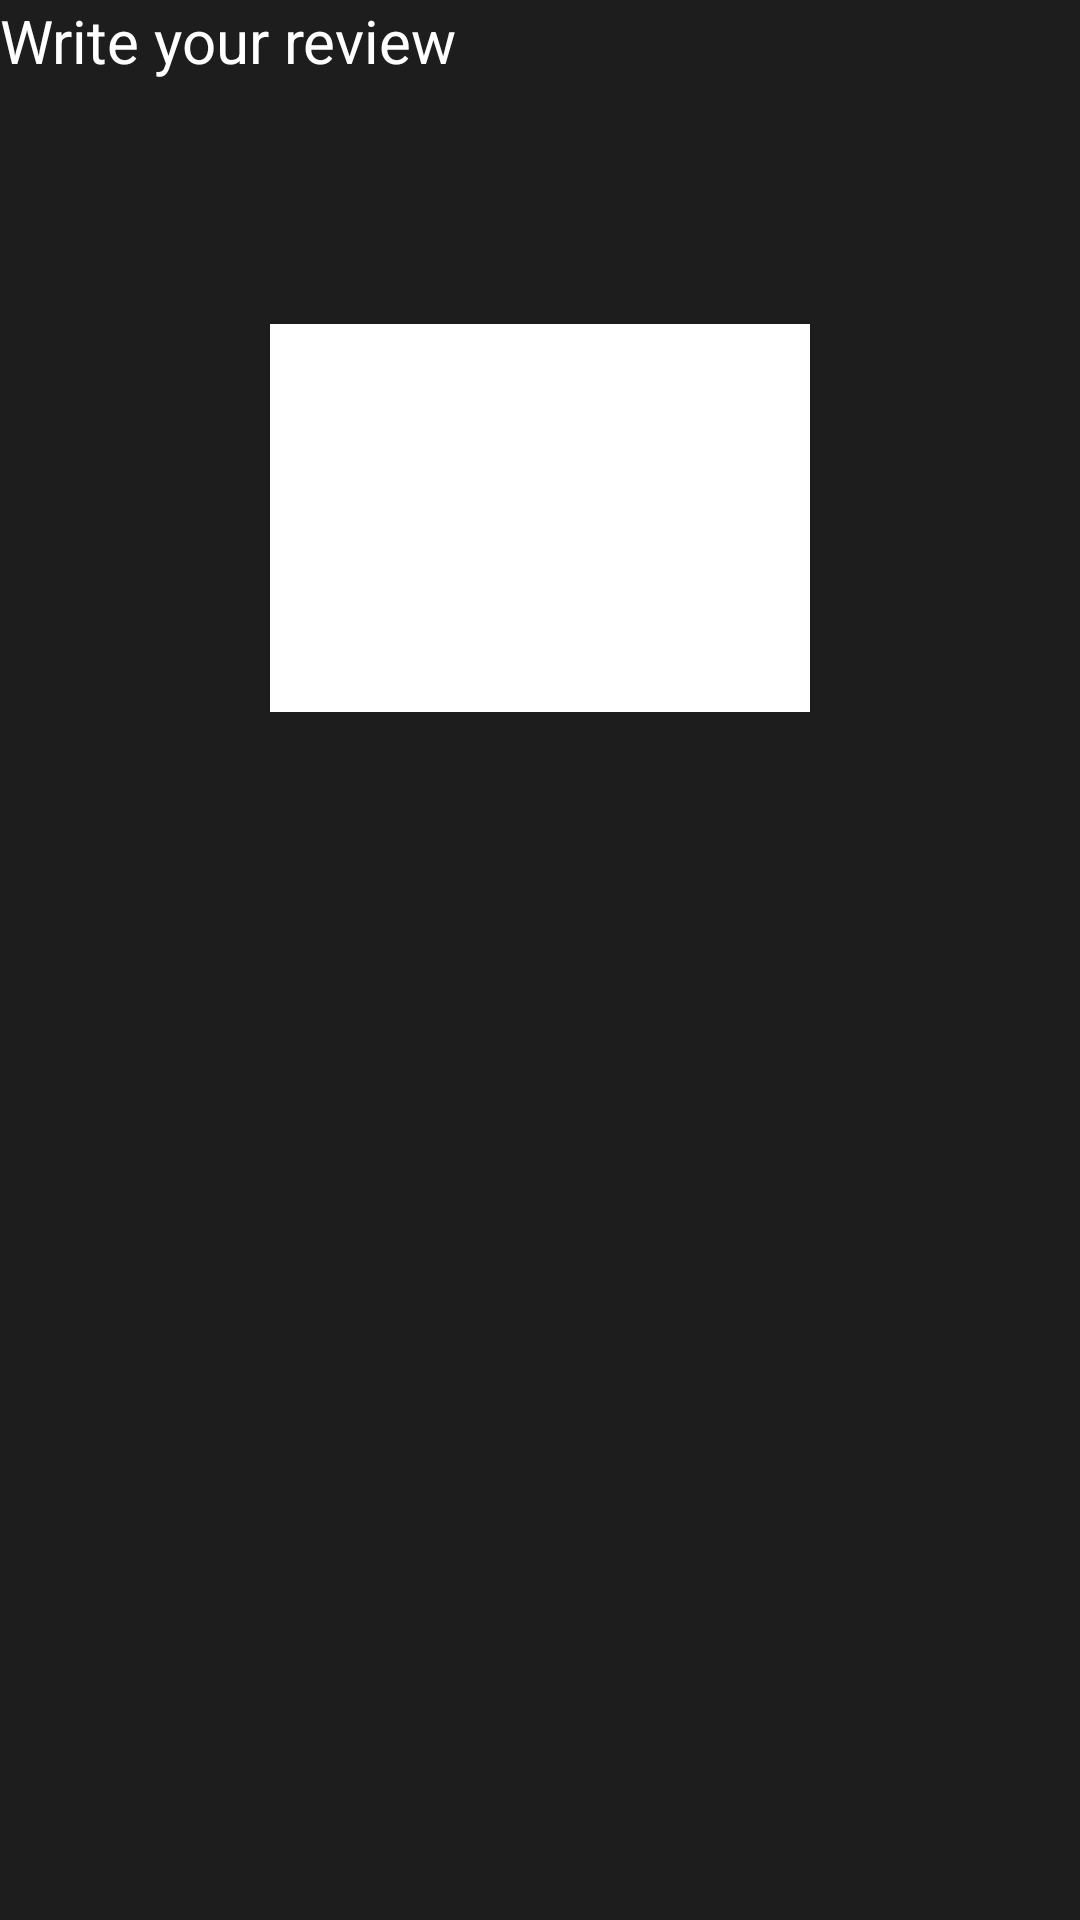

Layout XML and referenced resources for this Android screen:
<!-- AndroidManifest.xml: application theme Theme.MovieCatalog -->
<!-- res/layout/activity_write_review.xml -->
<?xml version="1.0" encoding="utf-8"?>
<androidx.constraintlayout.widget.ConstraintLayout xmlns:android="http://schemas.android.com/apk/res/android"
    xmlns:app="http://schemas.android.com/apk/res-auto"
    xmlns:tools="http://schemas.android.com/tools"
    android:layout_width="match_parent"
    android:layout_height="match_parent"
    android:background="@color/pale_black">

    <EditText
        android:layout_width="match_parent"
        android:layout_height="wrap_content"
        android:layout_marginStart="90dp"
        android:layout_marginTop="108dp"
        android:layout_marginEnd="90dp"
        android:background="#FFFFFF"
        android:gravity="top|start"
        android:inputType="textMultiLine"
        android:lines="8"
        android:maxLines="10"
        android:minLines="6"
        android:scrollbars="vertical"
        app:layout_constraintEnd_toEndOf="parent"
        app:layout_constraintHorizontal_bias="1.0"
        app:layout_constraintStart_toStartOf="parent"
        app:layout_constraintTop_toTopOf="parent" />

    <TextView
        android:id="@+id/textView3"
        android:layout_width="wrap_content"
        android:layout_height="wrap_content"
        android:text="Write your review"
        android:textColor="@color/white"
        android:textSize="20sp"
        tools:layout_editor_absoluteX="46dp"
        tools:layout_editor_absoluteY="38dp" />

</androidx.constraintlayout.widget.ConstraintLayout>
<!-- resources referenced by this layout -->
<resources>
  <color name="pale_black">#1D1D1D</color>
  <color name="white">#FFFFFF</color>
  <style name="Theme.MovieCatalog" parent="Theme.MaterialComponents.DayNight.NoActionBar">
          
          <item name="colorPrimary">@color/pale_black</item>
          <item name="colorPrimaryVariant">@color/dark_grey</item>
          <item name="colorOnPrimary">@color/white</item>
          
          <item name="colorSecondary">@color/pale_black</item>
          <item name="colorSecondaryVariant">@color/dark_grey</item>
          <item name="colorOnSecondary">@color/white</item>
          
          <item name="android:statusBarColor">?attr/colorPrimaryVariant</item>
          
      </style>
  <color name="dark_grey">#2D2D2D</color>
</resources>
